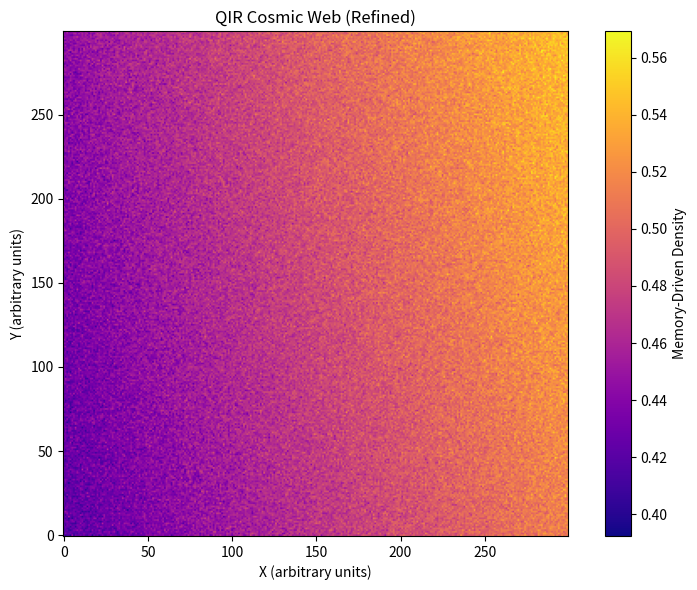

Write the Python code that produced this figure.


"""
Refined QIR Cosmic Web Structure Model
Author: Christopher Patrick Booth Smolen, AXVIAM PBC
Purpose: Simulates emergence of large-scale structure under QIR's information flow field.
"""

import numpy as np
import matplotlib.pyplot as plt

def coherence_wave(x, y, f=0.02, phase=0.5, amplitude=1.0):
    """
    Generates a QIR-inspired harmonic coherence wave across a 2D grid.

    Parameters:
    - x, y: meshgrid arrays
    - f: spatial frequency
    - phase: global coherence phase offset
    - amplitude: intensity of structural memory influence

    Returns:
    - 2D field of coherence
    """
    return amplitude * np.sin(f * x + phase) * np.cos(f * y - phase)

def generate_cosmic_web(grid_size=300, f=0.02, phase=0.5, noise_level=0.01):
    """
    Generates a refined cosmic web structure from memory-based coherence patterns.

    Parameters:
    - grid_size: number of grid points
    - f: spatial frequency
    - phase: structural time-phase coherence
    - noise_level: amplitude of stochastic memory noise

    Returns:
    - 2D numpy array representing information field density
    """
    x = np.linspace(0, 2 * np.pi, grid_size)
    y = np.linspace(0, 2 * np.pi, grid_size)
    X, Y = np.meshgrid(x, y)

    wave = coherence_wave(X, Y, f=f, phase=phase)
    noise = noise_level * np.random.randn(grid_size, grid_size)
    web = wave + noise

    return web

def plot_cosmic_web(web, title="QIR Cosmic Web (Refined)"):
    plt.figure(figsize=(8, 6))
    plt.imshow(web, cmap="plasma", origin="lower")
    plt.colorbar(label="Memory-Driven Density")
    plt.title(title)
    plt.xlabel("X (arbitrary units)")
    plt.ylabel("Y (arbitrary units)")
    plt.tight_layout()
    plt.show()

if __name__ == "__main__":
    field = generate_cosmic_web()
    plot_cosmic_web(field)
